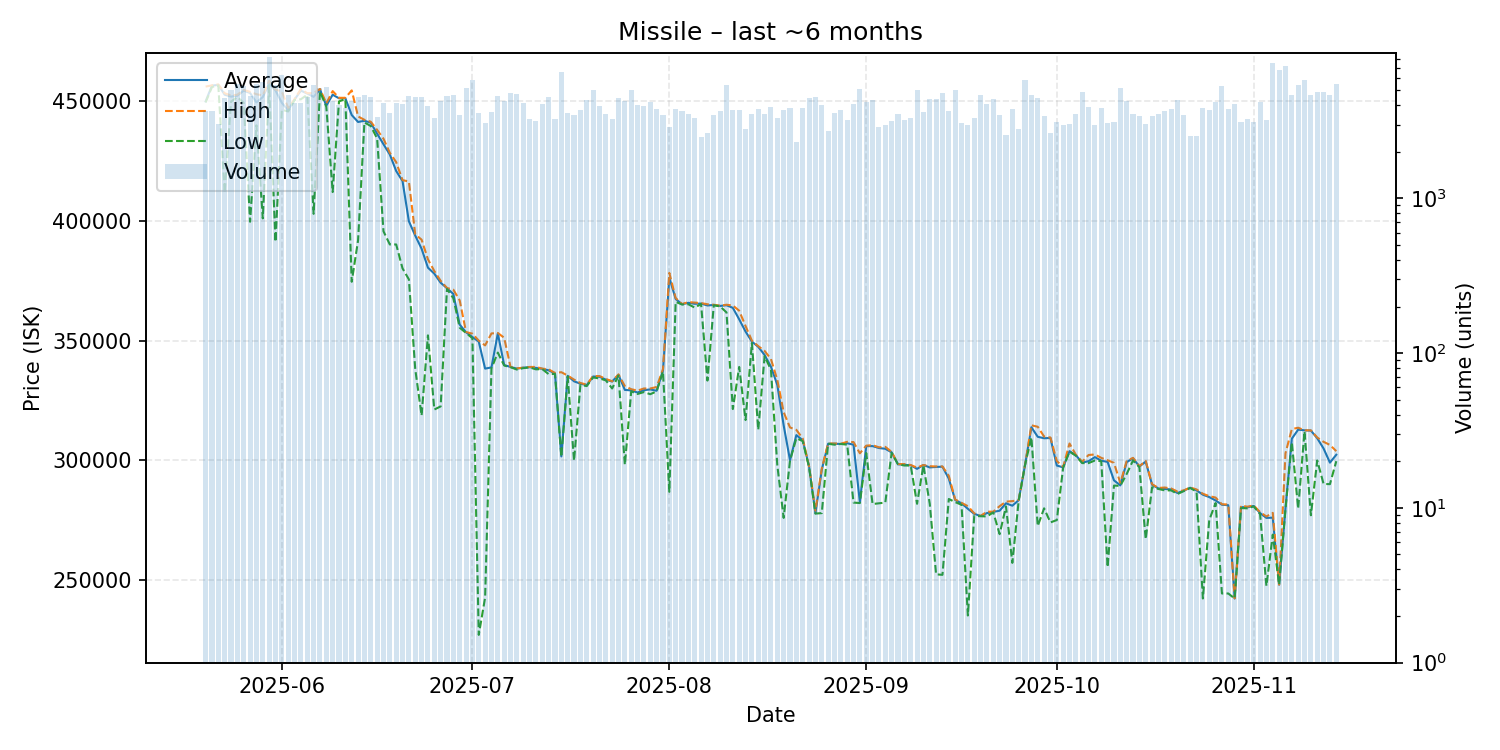

Data behind this chart, as committed beside it:
date, average, highest, lowest, order_count, volume
2025-05-20, 450000, 456200, 449600, 1258, 3661
2025-05-21, 456600, 456700, 456000, 1271, 3677
2025-05-22, 456900, 457100, 456700, 1160, 3028
2025-05-23, 452800, 453400, 411800, 1270, 4454
2025-05-24, 452000, 452500, 449900, 1589, 5005
2025-05-25, 452400, 452800, 451800, 1624, 5496
2025-05-26, 454500, 454800, 449400, 1376, 5300
2025-05-27, 453500, 454000, 399700, 1282, 4611
2025-05-28, 449600, 453000, 440000, 1522, 5522
2025-05-29, 451800, 452500, 401100, 1367, 5621
2025-05-30, 457400, 458650, 456700, 1477, 8171
2025-05-31, 454600, 454900, 391300, 1688, 5387
2025-06-01, 449400, 454200, 446500, 1813, 6257
2025-06-02, 446300, 447200, 445800, 1441, 4640
2025-06-03, 450800, 450900, 450600, 1354, 4136
2025-06-04, 454500, 455200, 450900, 1272, 4164
2025-06-05, 453300, 453400, 452800, 1375, 4529
2025-06-06, 451900, 453500, 403000, 1505, 5367
2025-06-07, 455000, 455200, 454200, 1639, 5186
2025-06-08, 448200, 449200, 447800, 1576, 5243
2025-06-09, 452800, 454300, 412100, 1279, 4249
2025-06-10, 451300, 451500, 450000, 1313, 3992
2025-06-11, 451300, 451500, 451000, 1150, 3857
2025-06-12, 444300, 454600, 374600, 1249, 4264
2025-06-13, 441400, 443700, 391900, 1296, 4501
2025-06-14, 441900, 442300, 441200, 1549, 4655
2025-06-15, 441100, 441500, 439700, 1424, 4530
2025-06-16, 436500, 438100, 434500, 1159, 3375
2025-06-17, 432100, 434400, 395700, 1240, 4142
2025-06-18, 427800, 428500, 390200, 1172, 3568
2025-06-19, 420900, 424600, 390200, 1272, 4164
2025-06-20, 416700, 417100, 380200, 1273, 4085
2025-06-21, 399900, 416500, 375600, 1434, 4595
2025-06-22, 393900, 394400, 338100, 1414, 4496
2025-06-23, 388400, 392200, 318700, 1250, 4526
2025-06-24, 380500, 384000, 352200, 1342, 3967
2025-06-25, 378000, 379100, 321200, 1174, 3305
2025-06-26, 374200, 375000, 322500, 1217, 4260
2025-06-27, 371900, 372000, 371600, 1328, 4608
2025-06-28, 369500, 371300, 367700, 1528, 4664
2025-06-29, 356700, 366800, 355400, 1253, 3457
2025-06-30, 353500, 353600, 353200, 1157, 5204
2025-07-01, 351500, 352900, 351000, 1311, 5800
2025-07-02, 349600, 350000, 227000, 1118, 3573
2025-07-03, 338300, 348000, 242600, 1112, 3088
2025-07-04, 338800, 353000, 338400, 1205, 3609
2025-07-05, 353000, 353200, 345000, 1438, 4587
2025-07-06, 339800, 351200, 339600, 1366, 4248
2025-07-07, 339000, 339000, 338900, 1168, 4833
2025-07-08, 338300, 338400, 337900, 1136, 4696
2025-07-09, 338700, 338700, 338500, 1076, 4133
2025-07-10, 338900, 339000, 338800, 1114, 3253
2025-07-11, 338600, 339000, 338000, 1108, 3184
2025-07-12, 338200, 338300, 338100, 1337, 4076
2025-07-13, 337600, 338000, 336000, 1328, 4548
2025-07-14, 336300, 336500, 336100, 1053, 3272
2025-07-15, 301600, 336800, 301400, 1133, 6554
2025-07-16, 335300, 335400, 335000, 1054, 3575
2025-07-17, 333000, 333700, 299800, 1073, 3463
2025-07-18, 332000, 332300, 331500, 1060, 3707
... 119 more rows
